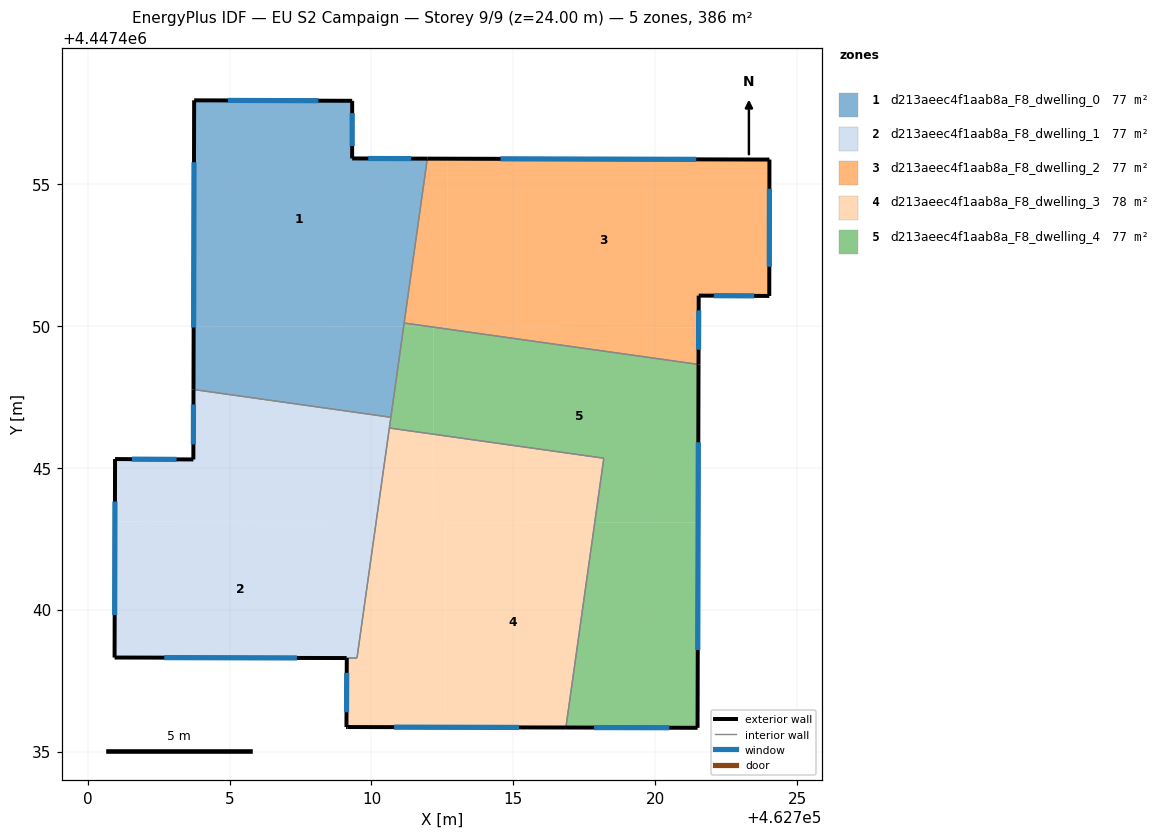
=== STOREY PLAN SPEC (per zone: floor XY polygon, exterior-wall plan segments, windows/doors) ===
zone 1: d213aeec4f1aab8a_F8_dwelling_0  (77.2 m²)
  floor: (462711.97, 4447455.89) (462711.13, 4447449.97) (462703.74, 4447449.98) (462703.75, 4447457.94) (462709.32, 4447457.93) (462709.32, 4447455.90)
  floor: (462711.13, 4447449.97) (462710.68, 4447446.78) (462703.73, 4447447.75) (462703.74, 4447449.98)
  exterior wall: (462709.32, 4447455.90) – (462709.32, 4447457.93)  [2.0 m]
    window: (462709.32, 4447456.33) – (462709.32, 4447457.49)  [2.0 m²]
  exterior wall: (462711.97, 4447455.89) – (462709.32, 4447455.90)  [2.6 m]
    window: (462711.40, 4447455.89) – (462709.89, 4447455.89)  [2.6 m²]
  exterior wall: (462703.75, 4447457.94) – (462703.73, 4447447.75)  [10.2 m]
    window: (462703.75, 4447455.76) – (462703.73, 4447449.94)  [10.0 m²]
  exterior wall: (462709.32, 4447457.93) – (462703.75, 4447457.94)  [5.6 m]
    window: (462708.13, 4447457.93) – (462704.95, 4447457.94)  [5.5 m²]
  interior walls: 3
zone 2: d213aeec4f1aab8a_F8_dwelling_1  (76.7 m²)
  floor: (462710.16, 4447443.09) (462709.49, 4447438.29) (462700.95, 4447438.31) (462700.96, 4447443.10)
  floor: (462710.68, 4447446.78) (462710.16, 4447443.09) (462700.96, 4447443.10) (462700.97, 4447445.30) (462703.72, 4447445.29) (462703.73, 4447447.75)
  exterior wall: (462700.95, 4447438.31) – (462709.13, 4447438.29)  [8.2 m]
    window: (462702.70, 4447438.31) – (462707.37, 4447438.30)  [8.0 m²]
  exterior wall: (462700.97, 4447445.30) – (462700.95, 4447438.31)  [7.0 m]
    window: (462700.96, 4447443.81) – (462700.95, 4447439.81)  [6.9 m²]
  exterior wall: (462703.72, 4447445.29) – (462700.97, 4447445.30)  [2.8 m]
    window: (462703.13, 4447445.29) – (462701.56, 4447445.30)  [2.7 m²]
  exterior wall: (462703.73, 4447447.75) – (462703.72, 4447445.29)  [2.5 m]
    window: (462703.73, 4447447.23) – (462703.73, 4447445.82)  [2.4 m²]
  interior walls: 4
zone 3: d213aeec4f1aab8a_F8_dwelling_2  (77.1 m²)
  floor: (462724.02, 4447455.86) (462724.02, 4447451.05) (462721.53, 4447451.06) (462721.53, 4447449.95) (462712.68, 4447449.97) (462712.69, 4447455.89)
  floor: (462712.69, 4447455.89) (462712.68, 4447449.97) (462712.07, 4447449.97) (462711.15, 4447450.10) (462711.97, 4447455.89)
  floor: (462721.53, 4447449.95) (462721.52, 4447448.64) (462712.19, 4447449.95) (462712.19, 4447449.97)
  exterior wall: (462724.02, 4447455.86) – (462711.97, 4447455.89)  [12.1 m]
    window: (462721.44, 4447455.86) – (462714.55, 4447455.88)  [11.8 m²]
  exterior wall: (462724.02, 4447451.05) – (462724.02, 4447455.86)  [4.8 m]
    window: (462724.02, 4447452.08) – (462724.02, 4447454.83)  [4.7 m²]
  exterior wall: (462721.53, 4447451.06) – (462724.02, 4447451.05)  [2.5 m]
    window: (462722.06, 4447451.06) – (462723.48, 4447451.05)  [2.4 m²]
  exterior wall: (462721.52, 4447448.64) – (462721.53, 4447451.06)  [2.4 m]
    window: (462721.53, 4447449.16) – (462721.53, 4447450.54)  [2.4 m²]
  interior walls: 2
zone 4: d213aeec4f1aab8a_F8_dwelling_3  (77.6 m²)
  floor: (462712.61, 4447443.08) (462712.60, 4447435.85) (462709.15, 4447435.86) (462709.12, 4447435.86) (462709.13, 4447438.29) (462709.49, 4447438.29) (462710.16, 4447443.09)
  floor: (462712.18, 4447446.18) (462712.18, 4447443.08) (462710.16, 4447443.09) (462710.63, 4447446.40)
  floor: (462718.19, 4447445.33) (462717.87, 4447443.07) (462712.18, 4447443.08) (462712.18, 4447446.18)
  floor: (462717.87, 4447443.07) (462716.85, 4447435.84) (462712.60, 4447435.85) (462712.61, 4447443.08) (462710.16, 4447443.09)
  exterior wall: (462709.15, 4447435.86) – (462716.85, 4447435.84)  [7.7 m]
    window: (462710.80, 4447435.86) – (462715.20, 4447435.85)  [7.6 m²]
  exterior wall: (462709.12, 4447435.86) – (462709.15, 4447435.86)  [0.0 m]
  exterior wall: (462709.13, 4447438.29) – (462709.12, 4447435.86)  [2.4 m]
    window: (462709.13, 4447437.77) – (462709.12, 4447436.38)  [2.4 m²]
  interior walls: 4
zone 5: d213aeec4f1aab8a_F8_dwelling_4  (77.1 m²)
  floor: (462712.19, 4447449.95) (462712.18, 4447446.18) (462710.63, 4447446.40) (462711.13, 4447449.97) (462712.07, 4447449.97)
  floor: (462721.52, 4447448.64) (462721.51, 4447443.06) (462717.87, 4447443.07) (462718.19, 4447445.33) (462712.18, 4447446.18) (462712.19, 4447449.95)
  floor: (462721.51, 4447443.06) (462721.49, 4447435.83) (462716.85, 4447435.84) (462717.87, 4447443.07)
  floor: (462712.07, 4447449.97) (462711.13, 4447449.97) (462711.15, 4447450.10)
  exterior wall: (462721.49, 4447435.83) – (462721.52, 4447448.64)  [12.8 m]
    window: (462721.50, 4447438.58) – (462721.52, 4447445.90)  [12.6 m²]
  exterior wall: (462716.85, 4447435.84) – (462721.49, 4447435.83)  [4.6 m]
    window: (462717.84, 4447435.84) – (462720.50, 4447435.84)  [4.5 m²]
  interior walls: 5

=== DERIVED (storey summary) ===
Building: EU S2 Campaign
Storey: 9 of 9  (floor level z = 24.00 m)
Storey gross floor area: 385.8 m²
Zones on this storey: 5
  - d213aeec4f1aab8a_F8_dwelling_0: floor 77.2 m²; exterior wall 20.4 m (61.3 m²); 4 window(s) 20.0 m²; WWR 32.7%
  - d213aeec4f1aab8a_F8_dwelling_1: floor 76.7 m²; exterior wall 20.4 m (61.2 m²); 4 window(s) 20.0 m²; WWR 32.7%
  - d213aeec4f1aab8a_F8_dwelling_2: floor 77.1 m²; exterior wall 21.8 m (65.3 m²); 4 window(s) 21.3 m²; WWR 32.7%
  - d213aeec4f1aab8a_F8_dwelling_3: floor 77.6 m²; exterior wall 10.2 m (30.5 m²); 2 window(s) 9.9 m²; WWR 32.6%
  - d213aeec4f1aab8a_F8_dwelling_4: floor 77.1 m²; exterior wall 17.4 m (52.3 m²); 2 window(s) 17.1 m²; WWR 32.7%
Zone adjacency (shared interzone walls):
  - d213aeec4f1aab8a_F8_dwelling_0 ↔ d213aeec4f1aab8a_F8_dwelling_1
  - d213aeec4f1aab8a_F8_dwelling_0 ↔ d213aeec4f1aab8a_F8_dwelling_2
  - d213aeec4f1aab8a_F8_dwelling_0 ↔ d213aeec4f1aab8a_F8_dwelling_4
  - d213aeec4f1aab8a_F8_dwelling_1 ↔ d213aeec4f1aab8a_F8_dwelling_3
  - d213aeec4f1aab8a_F8_dwelling_1 ↔ d213aeec4f1aab8a_F8_dwelling_4
  - d213aeec4f1aab8a_F8_dwelling_2 ↔ d213aeec4f1aab8a_F8_dwelling_4
  - d213aeec4f1aab8a_F8_dwelling_3 ↔ d213aeec4f1aab8a_F8_dwelling_4